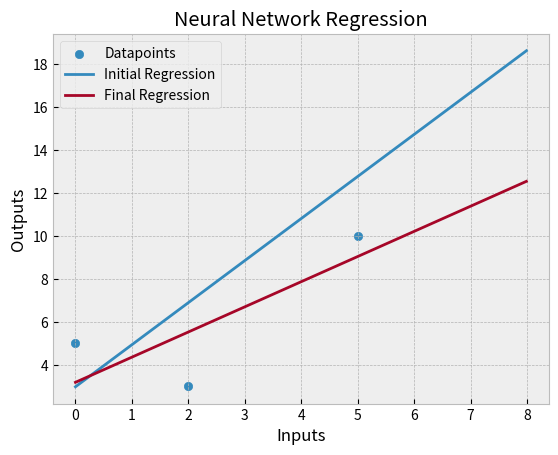

Source code (Python): (Note: this script raises an exception after producing the figure.)
import matplotlib.pyplot as plt

class Neuron:
    def __init__(self, index, is_bias=False):
        self.parents = []
        self.index = index
        self.bias = is_bias
        self.input = None
        self.gradient = 0
        if is_bias:
            self.children = []
            self.output = 1
        else:
            self.children = []
            self.output = None
    
    def actv_func(self,neuron_input):
        return max(0,neuron_input)
    
    def set_output(self, neuron_input):
        self.output = self.actv_func(neuron_input)


class NeuralNet:
    def __init__(self, weights, data):
        self.weights = weights
        self.biases = [2,5]
        self.neurons = [Neuron(i) if i not in self.biases else Neuron(i, is_bias=True) for i in range(1,7)]
        self.root_neuron = None
        self.data = data
        self.set_node_relations()
    
    def get_neuron(self, neuron_index):
        for neuron in self.neurons:
            if neuron.index == neuron_index:
                return neuron

    def set_node_relations(self):
        for nodes in self.weights.keys():
            neuron = self.get_neuron(nodes[0])
            neuron.children.append(self.get_neuron(nodes[1]))

            neuron = self.get_neuron(nodes[1])
            neuron.parents.append(self.get_neuron(nodes[0]))

    def clear_net(self):
        for neuron in self.neurons:
            if not neuron.bias:
                neuron.input = None
                neuron.output = None

    def forward_propagate(self, initial_input):
        self.clear_net()
        for neuron in self.neurons:
            if len(neuron.parents) == 0 and neuron.bias == False:
                self.root_neuron = neuron
        self.root_neuron.input = initial_input

        queue = [self.root_neuron]
        visited = []
        while queue != []:
            curr_neuron = queue[0]
            if curr_neuron != self.root_neuron and neuron.bias == False:
                curr_neuron.input = self.calc_neuron_input(curr_neuron)
            curr_neuron.set_output(curr_neuron.input)
            visited.append(curr_neuron)
            for child in curr_neuron.children:
                if child not in visited:
                    queue.append(child)
            queue.pop(0)

    def predict(self, initial_input):
        self.forward_propagate(initial_input)
        return self.neurons[-1].output
        
    def print_network(self):
        for neuron in self.neurons:
            if neuron.bias:
                print(f'neuron {neuron.index} (Bias)\ninput: {neuron.input}\noutput: {neuron.output}\n')
            else:
                print(f'neuron {neuron.index}\ninput: {neuron.input}\noutput: {neuron.output}\n')
    
    def set_neuron_gradients(self, point, f_prime):
        self.forward_propagate(point[0])
        neurons = self.neurons.copy()
        neurons.sort(reverse=True, key=lambda x:x.index)

        for neuron in neurons:
            if neuron.index == len(neurons):
                neuron.gradient = 2*(neuron.output-point[1])
            else:
                for child in neuron.children:
                    edge_weight = self.get_weight(child, neuron)
                    neuron.gradient = child.gradient*f_prime(child.input)*edge_weight #maybe add to val??

    def get_weight(self, neuron1, neuron2):
        
        for node_pair in self.weights.keys():
            if set(node_pair) == {neuron1.index, neuron2.index}:
                return self.weights[node_pair]

    def calc_neuron_input(self, neuron):
        total = 0
        for weight_nodes in self.weights.keys():
            if weight_nodes[1] == neuron.index:
                parent = self.get_neuron(weight_nodes[0])
                total += self.weights[weight_nodes]*parent.output
        return total

    def calc_weight_gradients(self, f_prime):
        gradients = {key:0 for key in self.weights.keys()}
        for node_pair in self.weights.keys():
            for point in self.data:
                self.set_neuron_gradients(point, f_prime)
                neurons = [self.get_neuron(x) for x in node_pair]
                gradients[node_pair] += neurons[1].gradient*f_prime(neurons[1].input)*neurons[0].output
        return gradients
    
    def rss(self):
        rss = 0
        for point in self.data:
            output = self.predict(point[0])
            rss += (output - point[1])**2
        return rss
    
    def gradient_descent(self, num_iterations, f_prime, alpha=0.0001, return_rss=False):
        RSS_vals = []
        for i in range(num_iterations):
            gradients = self.calc_weight_gradients(f_prime)
            self.weights = {key:self.weights[key] - alpha*gradients[key] for key in self.weights}
            if i%100 == 0:
                RSS_vals.append(self.rss())
        if return_rss:
            return RSS_vals




data = {(0,5),(2,3),(5,10)}
neuron_weights = {(1,3):1, (1,4):1, (2,3):1, (2,4):1, (3,6):1, (4,6):1, (5,6):1}

net = NeuralNet(neuron_weights, data)

f_prime = lambda x: 0 if x<=0 else 1

net.gradient_descent(2, f_prime)


inputs = [i/100 for i in range(800)]
outputs = [net.predict(i/100) for i in range(800)]


plt.clf()
plt.style.use('bmh')
plt.title("Neural Network Regression")
plt.scatter([0,2,5],[5,3,10], label='Datapoints')
plt.plot(inputs, outputs, label="Initial Regression")




RSS_vals = net.gradient_descent(2000, f_prime, return_rss=True)
print(net.weights)

outputs = [net.predict(i/100) for i in range(800)]

plt.plot(inputs, outputs, label="Final Regression")
plt.xlabel('Inputs')
plt.ylabel('Outputs')
plt.legend()

plt.savefig('analysis/net_backprop_output.png')

plt.clf()
plt.title("Neural Network RSS")
plt.plot([100*i for i in range(20)], RSS_vals)
plt.xlabel('Number of Iterations')
plt.ylabel('RSS')
plt.savefig('analysis/net_backprop_RSS.png')